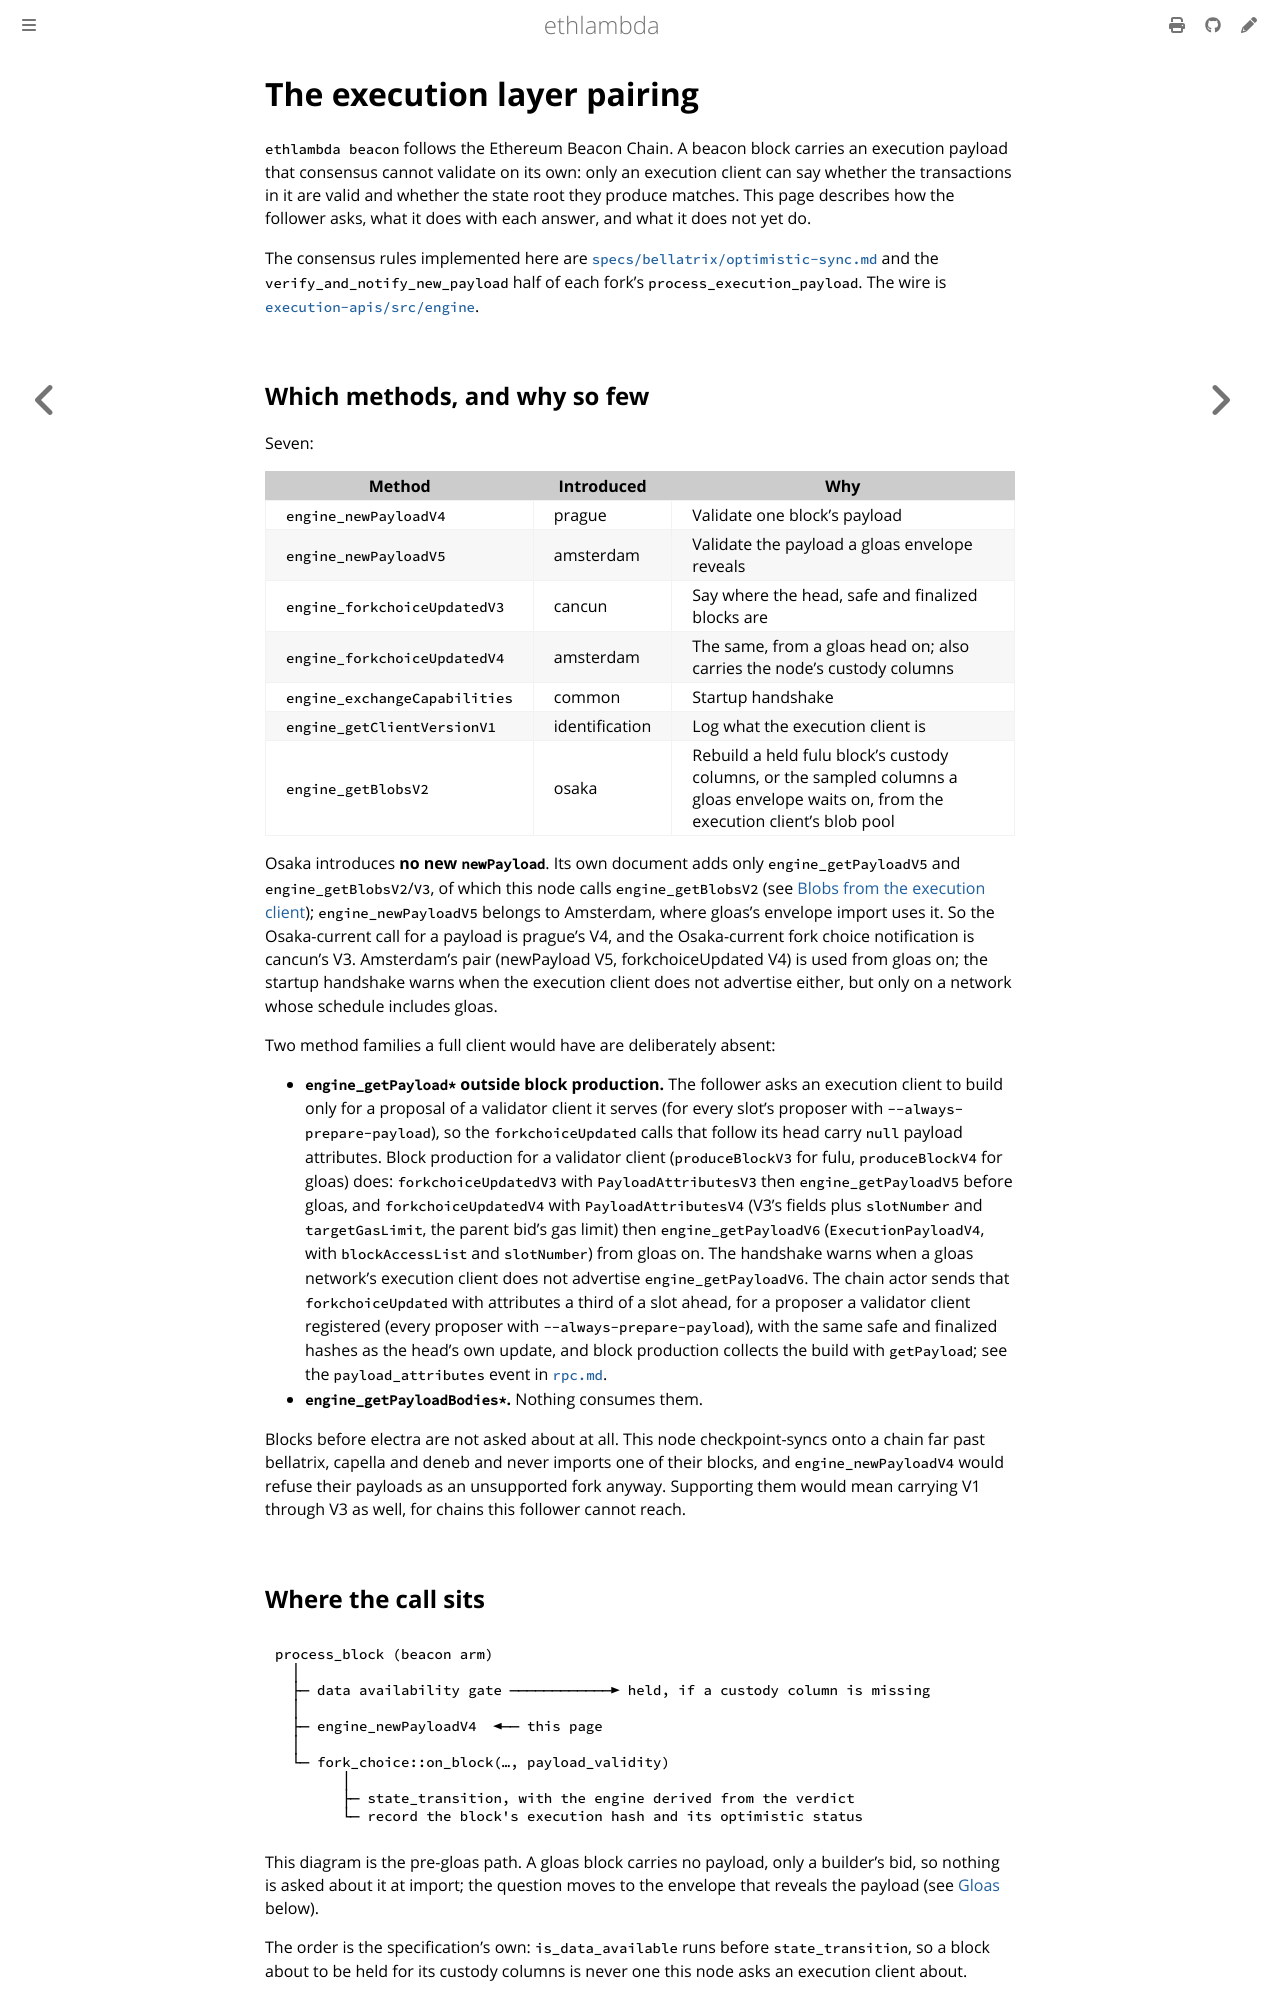

repository: lambdaclass/ethlambda · page: beacon_engine.html · generator: mdbook

# The execution layer pairing

`ethlambda beacon` follows the Ethereum Beacon Chain. A beacon block carries an
execution payload that consensus cannot validate on its own: only an execution
client can say whether the transactions in it are valid and whether the state
root they produce matches. This page describes how the follower asks, what it
does with each answer, and what it does not yet do.

The consensus rules implemented here are
[`specs/bellatrix/optimistic-sync.md`](https://github.com/ethereum/consensus-specs/blob/master/specs/bellatrix/optimistic-sync.md)
and the `verify_and_notify_new_payload` half of each fork's `process_execution_payload`.
The wire is
[`execution-apis/src/engine`](https://github.com/ethereum/execution-apis/tree/main/src/engine).

## Which methods, and why so few

Seven:

| Method | Introduced | Why |
|---|---|---|
| `engine_newPayloadV4` | prague | Validate one block's payload |
| `engine_newPayloadV5` | amsterdam | Validate the payload a gloas envelope reveals |
| `engine_forkchoiceUpdatedV3` | cancun | Say where the head, safe and finalized blocks are |
| `engine_forkchoiceUpdatedV4` | amsterdam | The same, from a gloas head on; also carries the node's custody columns |
| `engine_exchangeCapabilities` | common | Startup handshake |
| `engine_getClientVersionV1` | identification | Log what the execution client is |
| `engine_getBlobsV2` | osaka | Rebuild a held fulu block's custody columns, or the sampled columns a gloas envelope waits on, from the execution client's blob pool |

Osaka introduces **no new `newPayload`**. Its own document adds only
`engine_getPayloadV5` and `engine_getBlobsV2`/`V3`, of which this node calls
`engine_getBlobsV2` (see [Blobs from the execution client](#blobs-from-the-execution-client)); `engine_newPayloadV5` belongs
to Amsterdam, where gloas's envelope import uses it. So the Osaka-current call for a payload is prague's V4, and the
Osaka-current fork choice notification is cancun's V3. Amsterdam's pair (newPayload V5, forkchoiceUpdated V4) is
used from gloas on; the startup handshake warns when the execution client does not advertise either, but only on a network whose schedule includes gloas.

Two method families a full client would have are deliberately absent:

- **`engine_getPayload*` outside block production.** The follower asks an
  execution client to build only for a proposal of a validator client it
  serves (for every slot's proposer with `--always-prepare-payload`), so the
  `forkchoiceUpdated` calls that follow its head carry `null` payload
  attributes. Block production for a validator client
  (`produceBlockV3` for fulu, `produceBlockV4` for gloas) does:
  `forkchoiceUpdatedV3` with `PayloadAttributesV3` then `engine_getPayloadV5`
  before gloas, and `forkchoiceUpdatedV4` with `PayloadAttributesV4` (V3's fields
  plus `slotNumber` and `targetGasLimit`, the parent bid's gas limit) then
  `engine_getPayloadV6` (`ExecutionPayloadV4`, with `blockAccessList` and
  `slotNumber`) from gloas on. The handshake warns when a gloas network's
  execution client does not advertise `engine_getPayloadV6`. The chain actor
  sends that `forkchoiceUpdated` with attributes a third of a slot ahead, for
  a proposer a validator client registered (every proposer with
  `--always-prepare-payload`), with the same safe and finalized hashes as the
  head's own update, and block production collects the build with
  `getPayload`; see the `payload_attributes` event in [`rpc.md`](rpc.md).
- **`engine_getPayloadBodies*`.** Nothing consumes them.

Blocks before electra are not asked about at all. This node checkpoint-syncs onto
a chain far past bellatrix, capella and deneb and never imports one of their
blocks, and `engine_newPayloadV4` would refuse their payloads as an unsupported
fork anyway. Supporting them would mean carrying V1 through V3 as well, for
chains this follower cannot reach.

## Where the call sits

```
process_block (beacon arm)
  │
  ├─ data availability gate ────────────► held, if a custody column is missing
  │
  ├─ engine_newPayloadV4  ◄── this page
  │
  └─ fork_choice::on_block(…, payload_validity)
        │
        ├─ state_transition, with the engine derived from the verdict
        └─ record the block's execution hash and its optimistic status
```

This diagram is the pre-gloas path. A gloas block carries no payload, only a
builder's bid, so nothing is asked about it at import; the question moves to the
envelope that reveals the payload (see [Gloas](#gloas) below).

The order is the specification's own: `is_data_available` runs before
`state_transition`, so a block about to be held for its custody columns is never
one this node asks an execution client about.

Every field of the request is a pure function of the block:
`parent_beacon_block_root` is `state.latest_block_header.parent_root`, which
after `process_block_header` is the block's own `parent_root`, and the other
three are body fields. That is what lets the round trip happen *outside* the
state transition, so the state transition itself stays synchronous while the
import cascade above it is `async`.

The verdict then reaches `state_transition` as an `ExecutionEngine`: an
`INVALIDATED` answer makes `verify_and_notify_new_payload` return false and the
transition fail from inside `process_execution_payload`, which is where the
specification puts that failure. The transition is run even when the verdict is
already `INVALIDATED`, which costs one merkleization on a path that should never
run and buys the failure arriving where a reviewer checks this code against the
specification.
